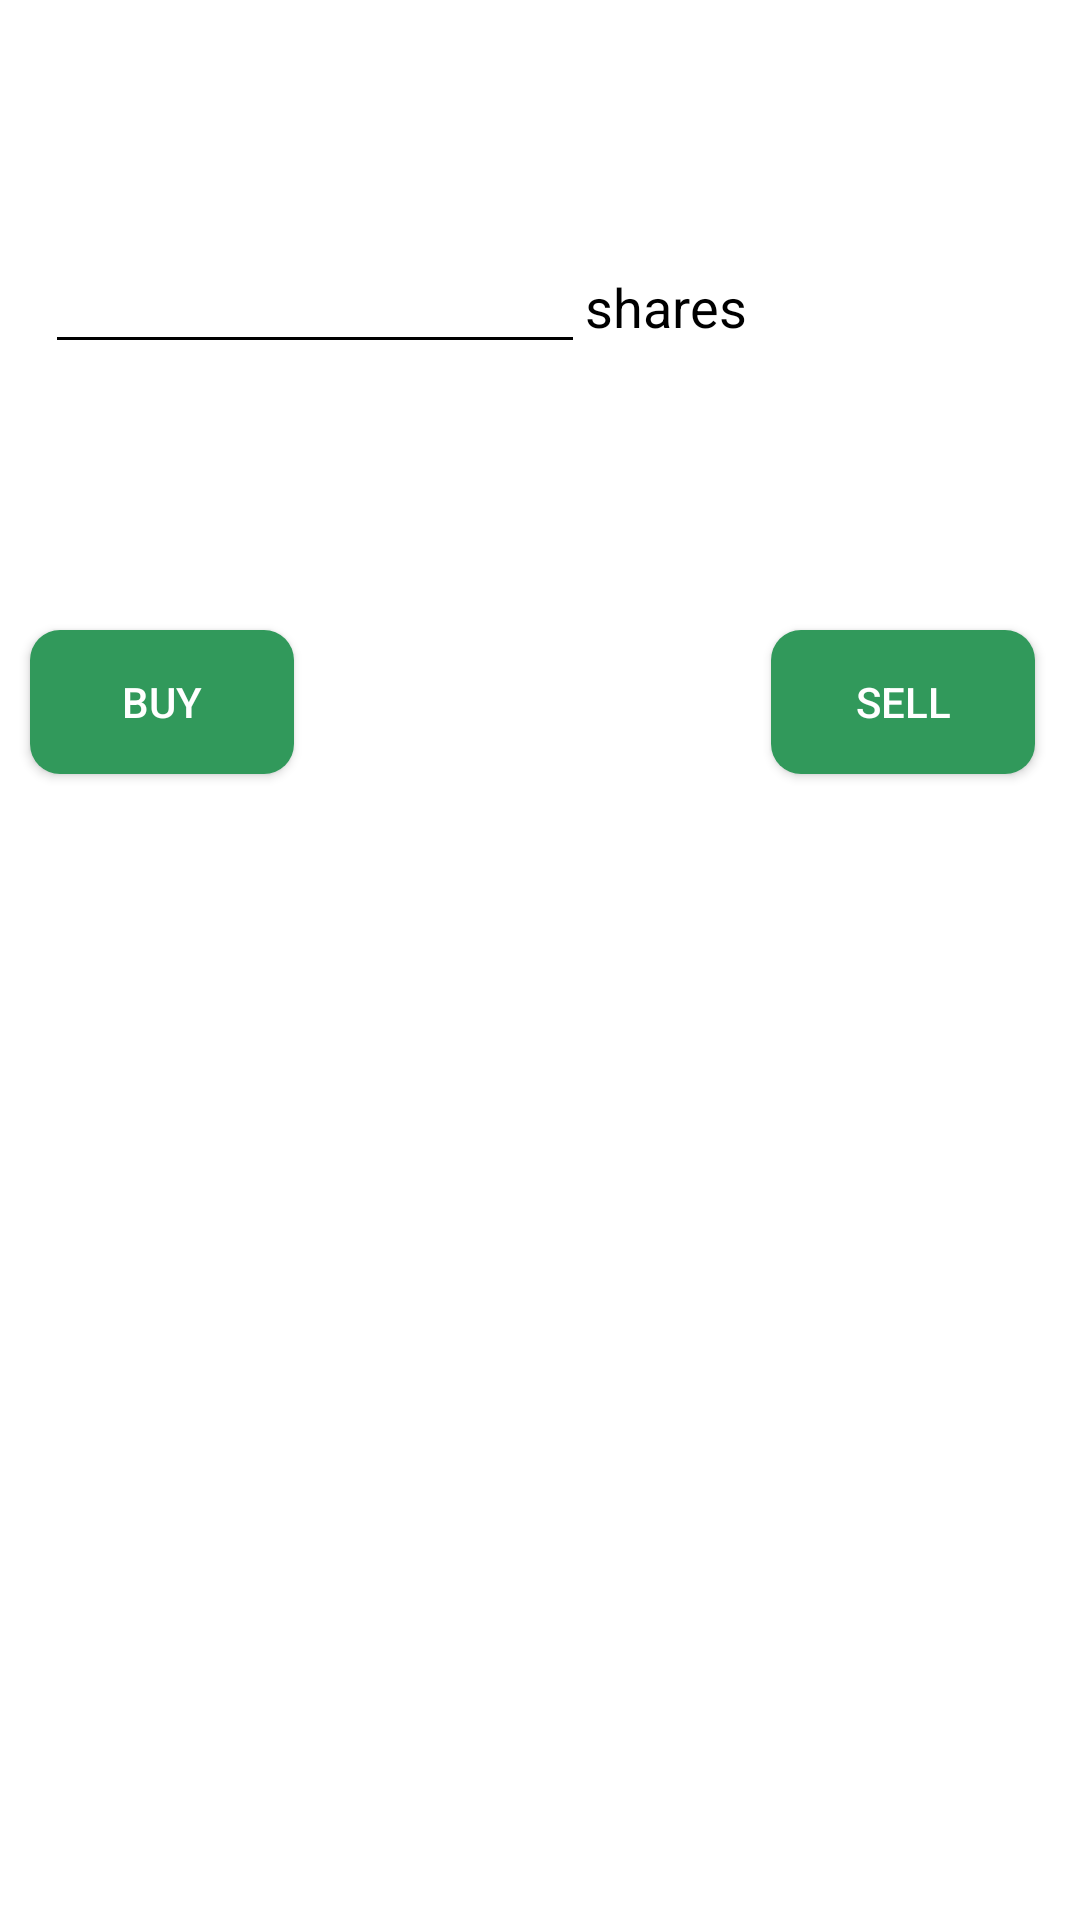

The Android layout XML behind this screen, and the referenced resources:
<!-- AndroidManifest.xml: application theme Theme.ASNew -->
<!-- res/layout/shares.xml -->
<?xml version="1.0" encoding="utf-8"?>
<RelativeLayout xmlns:android="http://schemas.android.com/apk/res/android"
    android:layout_width="match_parent" android:layout_height="match_parent"
    android:orientation="horizontal">

    <TextView
        android:id="@+id/title"
        android:layout_width="match_parent"
        android:layout_height="wrap_content"
        android:layout_marginTop="35dp"
        android:gravity="center"
        android:textSize="20dp"
        android:textColor="@color/black"
        android:textStyle="bold" />

    <EditText
        android:id="@+id/num"
        android:layout_width="180dp"
        android:layout_height="wrap_content"
        android:layout_alignParentStart="true"
        android:layout_alignParentLeft="true"
        android:layout_alignParentTop="true"
        android:layout_gravity="center"
        android:layout_marginLeft="15dp"
        android:layout_marginTop="80dp"
        android:gravity="center" />

    <TextView
        android:layout_width="wrap_content"
        android:layout_height="wrap_content"
        android:text="shares"
        android:textColor="@color/black"
        android:layout_marginLeft="195dp"
        android:layout_marginTop="90dp"
        android:textSize="18dp" />

    <TextView
        android:id="@+id/calculation"
        android:layout_width="wrap_content"
        android:layout_height="wrap_content"
        android:layout_marginLeft="100dp"
        android:layout_marginTop="130dp"
        android:textColor="@color/black"
        android:gravity="center" />

    <TextView
        android:id="@+id/available"
        android:layout_width="wrap_content"
        android:layout_height="wrap_content"
        android:layout_marginTop="160dp"
        android:layout_marginLeft="5dp"
        android:gravity="center"
        android:textStyle="bold"/>


    <Button
        android:id="@+id/buyButton"
        android:layout_width="wrap_content"
        android:layout_height="wrap_content"
        android:layout_alignParentLeft="true"
        android:layout_marginLeft="10dp"
        android:layout_marginTop="210dp"
        android:background="@drawable/rounded_corners"
        android:layout_marginBottom="15dp"
        android:text="BUY"
        android:radius="12dp"
        android:textColor="@color/white" />

    <Button
        android:id="@+id/sellButton"
        android:layout_width="wrap_content"
        android:layout_height="wrap_content"
        android:layout_alignParentRight="true"
        android:layout_marginRight="15dp"
        android:layout_marginTop="210dp"
        android:layout_marginBottom="15dp"
        android:background="@drawable/rounded_corners"
        android:text="SELL"
        android:radius="12dp"
        android:textColor="@color/white" />


</RelativeLayout>
<!-- resources referenced by this layout -->
<resources>
  <color name="black">#FF000000</color>
  <color name="white">#FFFFFFFF</color>
  <!-- drawable rounded_corners (drawable) -->
  <?xml version="1.0" encoding="utf-8"?>
  
  <shape xmlns:android="http://schemas.android.com/apk/res/android">
      <solid android:color="@color/green"/>
  
  
  
  
  
      <padding android:left="1dp"
          android:top="1dp"
          android:right="1dp"
          android:bottom="1dp"
          />
  
      <corners android:bottomRightRadius="10dp" android:bottomLeftRadius="10dp"
          android:topLeftRadius="10dp" android:topRightRadius="10dp"/>
  </shape>
  <style name="Theme.ASNew" parent="Base.Theme.AppCompat.Light.DarkActionBar">
          
          <item name="colorPrimary">@color/light_grey</item>
          <item name="colorPrimaryVariant">@color/black</item>
          <item name="colorOnPrimary">@color/black</item>
          <item name="colorControlNormal">@color/black</item>
          
          <item name="colorSecondary">@color/teal_200</item>
          <item name="colorSecondaryVariant">@color/teal_700</item>
          <item name="colorOnSecondary">@color/black</item>
          
          <item name="android:statusBarColor" tools:targetApi="l">?attr/colorPrimaryVariant</item>
          
          <item name="android:windowBackground">@drawable/launcher</item>
      </style>
  <color name="green">#31995b</color>
  <color name="light_grey">#F5F5F5</color>
  <color name="teal_200">#FF03DAC5</color>
  <color name="teal_700">#747777</color>
  <!-- drawable launcher (drawable) -->
  <?xml version="1.0" encoding="utf-8"?>
  
  <layer-list xmlns:android="http://schemas.android.com/apk/res/android" android:opacity="opaque">
  
  
  <item android:drawable="@color/white"/>
  
  
  <item>
  
      <bitmap
          android:src="@mipmap/lastlast_foreground"
          android:gravity="center"/>
  
  
  </item>
  
  </layer-list>
  
      
  
      
      
  
      
      
  
      
      
  
      
      
      
  
      
  
      
</resources>
